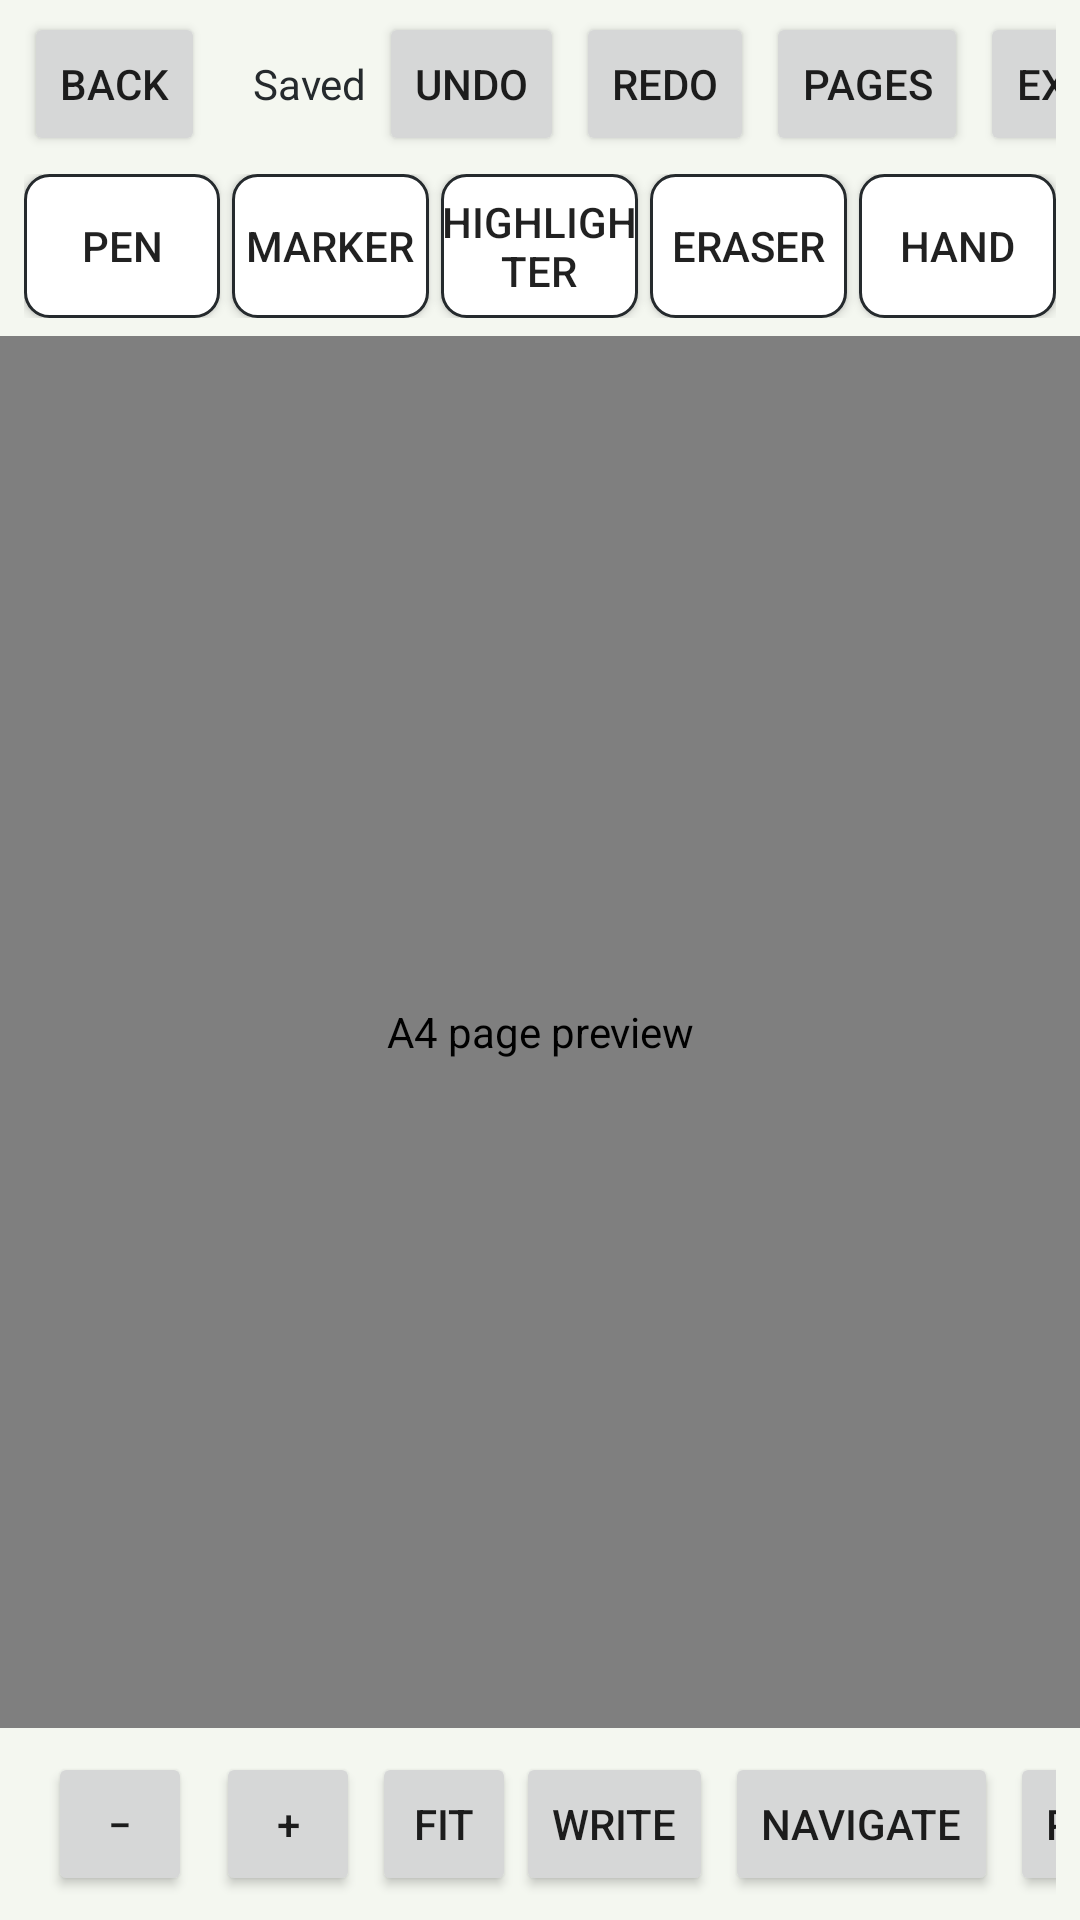

Reconstruct the res/layout file that produces this screen, plus the resources it refers to.
<!-- AndroidManifest.xml: application theme Theme.Weave -->
<!-- res/layout/activity_editor.xml -->
<?xml version="1.0" encoding="utf-8"?>
<LinearLayout xmlns:android="http://schemas.android.com/apk/res/android"
    xmlns:tools="http://schemas.android.com/tools"
    android:id="@+id/editorRoot"
    android:layout_width="match_parent"
    android:layout_height="match_parent"
    android:background="@color/workspace_bg"
    android:orientation="vertical"
    tools:context=".ui.EditorActivity">

    
    <LinearLayout
        android:layout_width="match_parent"
        android:layout_height="wrap_content"
        android:gravity="center_vertical"
        android:orientation="horizontal"
        android:paddingStart="8dp"
        android:paddingEnd="8dp"
        android:paddingTop="4dp"
        android:paddingBottom="4dp">

        <Button
            android:id="@+id/backButton"
            android:layout_width="wrap_content"
            android:layout_height="@dimen/min_touch_target"
            android:minWidth="@dimen/min_touch_target"
            android:text="@string/back"
            android:contentDescription="@string/back" />

        <TextView
            android:id="@+id/noteTitle"
            android:layout_width="0dp"
            android:layout_height="wrap_content"
            android:layout_marginStart="8dp"
            android:layout_weight="1"
            android:ellipsize="end"
            android:maxLines="1"
            android:textColor="@color/charcoal"
            android:textSize="16sp"
            android:textStyle="bold"
            tools:text="Physics notes" />

        <TextView
            android:id="@+id/saveStatus"
            android:layout_width="wrap_content"
            android:layout_height="wrap_content"
            android:layout_marginStart="8dp"
            android:minHeight="@dimen/min_touch_target"
            android:gravity="center_vertical"
            android:text="@string/save_saved"
            android:textColor="@color/charcoal"
            android:textSize="14sp"
            android:contentDescription="@string/save_saved" />

        <Button
            android:id="@+id/undoButton"
            android:layout_width="wrap_content"
            android:layout_height="@dimen/min_touch_target"
            android:layout_marginStart="4dp"
            android:minWidth="@dimen/min_touch_target"
            android:text="@string/undo"
            android:contentDescription="@string/undo" />

        <Button
            android:id="@+id/redoButton"
            android:layout_width="wrap_content"
            android:layout_height="@dimen/min_touch_target"
            android:layout_marginStart="4dp"
            android:minWidth="@dimen/min_touch_target"
            android:text="@string/redo"
            android:contentDescription="@string/redo" />

        <Button
            android:id="@+id/pagesButton"
            android:layout_width="wrap_content"
            android:layout_height="@dimen/min_touch_target"
            android:layout_marginStart="4dp"
            android:minWidth="@dimen/min_touch_target"
            android:text="@string/pages"
            android:contentDescription="@string/pages" />

        <Button
            android:id="@+id/exportButton"
            android:layout_width="wrap_content"
            android:layout_height="@dimen/min_touch_target"
            android:layout_marginStart="4dp"
            android:minWidth="@dimen/min_touch_target"
            android:text="@string/export"
            android:contentDescription="@string/export" />
    </LinearLayout>

    
    <LinearLayout
        android:id="@+id/toolRail"
        android:layout_width="match_parent"
        android:layout_height="wrap_content"
        android:background="@color/workspace_bg"
        android:gravity="center_vertical"
        android:orientation="horizontal"
        android:paddingStart="8dp"
        android:paddingEnd="8dp"
        android:paddingTop="2dp"
        android:paddingBottom="6dp">

        <Button
            android:id="@+id/toolPen"
            android:layout_width="0dp"
            android:layout_height="@dimen/min_touch_target"
            android:layout_weight="1"
            android:background="@drawable/tool_chip_bg"
            android:minWidth="@dimen/min_touch_target"
            android:text="@string/tool_pen"
            android:contentDescription="@string/tool_pen" />

        <Button
            android:id="@+id/toolMarker"
            android:layout_width="0dp"
            android:layout_height="@dimen/min_touch_target"
            android:layout_marginStart="4dp"
            android:layout_weight="1"
            android:background="@drawable/tool_chip_bg"
            android:minWidth="@dimen/min_touch_target"
            android:text="@string/tool_marker"
            android:contentDescription="@string/tool_marker" />

        <Button
            android:id="@+id/toolHighlighter"
            android:layout_width="0dp"
            android:layout_height="@dimen/min_touch_target"
            android:layout_marginStart="4dp"
            android:layout_weight="1"
            android:background="@drawable/tool_chip_bg"
            android:minWidth="@dimen/min_touch_target"
            android:text="@string/tool_highlighter"
            android:contentDescription="@string/tool_highlighter" />

        <Button
            android:id="@+id/toolEraser"
            android:layout_width="0dp"
            android:layout_height="@dimen/min_touch_target"
            android:layout_marginStart="4dp"
            android:layout_weight="1"
            android:background="@drawable/tool_chip_bg"
            android:minWidth="@dimen/min_touch_target"
            android:text="@string/tool_eraser"
            android:contentDescription="@string/tool_eraser" />

        <Button
            android:id="@+id/toolHand"
            android:layout_width="0dp"
            android:layout_height="@dimen/min_touch_target"
            android:layout_marginStart="4dp"
            android:layout_weight="1"
            android:background="@drawable/tool_chip_bg"
            android:minWidth="@dimen/min_touch_target"
            android:text="@string/tool_hand"
            android:contentDescription="@string/tool_hand" />
    </LinearLayout>

    <com.weave.notebook.ink.InkCanvasView
        android:id="@+id/inkCanvas"
        android:layout_width="match_parent"
        android:layout_height="0dp"
        android:layout_weight="1"
        android:contentDescription="@string/a4_preview" />

    
    <LinearLayout
        android:id="@+id/bottomRail"
        android:layout_width="match_parent"
        android:layout_height="wrap_content"
        android:gravity="center_vertical"
        android:orientation="horizontal"
        android:padding="8dp">

        <TextView
            android:id="@+id/pageStatus"
            android:layout_width="wrap_content"
            android:layout_height="wrap_content"
            android:minHeight="@dimen/min_touch_target"
            android:gravity="center_vertical"
            android:textColor="@color/charcoal"
            android:textSize="14sp"
            tools:text="Page 1 of 1" />

        <Button
            android:id="@+id/zoomOutButton"
            android:layout_width="wrap_content"
            android:layout_height="@dimen/min_touch_target"
            android:layout_marginStart="8dp"
            android:minWidth="@dimen/min_touch_target"
            android:text="@string/zoom_out"
            android:contentDescription="@string/zoom_out" />

        <TextView
            android:id="@+id/zoomStatus"
            android:layout_width="wrap_content"
            android:layout_height="wrap_content"
            android:layout_marginStart="4dp"
            android:minHeight="@dimen/min_touch_target"
            android:gravity="center"
            android:textColor="@color/charcoal"
            android:textSize="14sp"
            tools:text="100%" />

        <Button
            android:id="@+id/zoomInButton"
            android:layout_width="wrap_content"
            android:layout_height="@dimen/min_touch_target"
            android:layout_marginStart="4dp"
            android:minWidth="@dimen/min_touch_target"
            android:text="@string/zoom_in"
            android:contentDescription="@string/zoom_in" />

        <Button
            android:id="@+id/fitButton"
            android:layout_width="wrap_content"
            android:layout_height="@dimen/min_touch_target"
            android:layout_marginStart="4dp"
            android:minWidth="@dimen/min_touch_target"
            android:text="@string/fit"
            android:contentDescription="@string/fit" />

        <View
            android:layout_width="0dp"
            android:layout_height="1dp"
            android:layout_weight="1" />

        <Button
            android:id="@+id/modeWriteButton"
            android:layout_width="wrap_content"
            android:layout_height="@dimen/min_touch_target"
            android:minWidth="@dimen/min_touch_target"
            android:text="@string/mode_write"
            android:contentDescription="@string/mode_write" />

        <Button
            android:id="@+id/modeNavigateButton"
            android:layout_width="wrap_content"
            android:layout_height="@dimen/min_touch_target"
            android:layout_marginStart="4dp"
            android:minWidth="@dimen/min_touch_target"
            android:text="@string/mode_navigate"
            android:contentDescription="@string/mode_navigate" />

        <Button
            android:id="@+id/palmGuardButton"
            android:layout_width="wrap_content"
            android:layout_height="@dimen/min_touch_target"
            android:layout_marginStart="4dp"
            android:minWidth="@dimen/min_touch_target"
            android:text="@string/palm_guard"
            android:contentDescription="@string/palm_guard_hint" />
    </LinearLayout>
</LinearLayout>
<!-- resources referenced by this layout -->
<resources>
  <color name="charcoal">#252A2D</color>
  <color name="workspace_bg">#F4F7F0</color>
  <dimen name="min_touch_target">48dp</dimen>
  <!-- drawable tool_chip_bg (drawable) -->
  <?xml version="1.0" encoding="utf-8"?>
  <selector xmlns:android="http://schemas.android.com/apk/res/android">
      <item android:state_selected="true">
          <shape android:shape="rectangle">
              <solid android:color="@color/teal_selection" />
              <corners android:radius="8dp" />
          </shape>
      </item>
      <item>
          <shape android:shape="rectangle">
              <solid android:color="@color/paper_white" />
              <corners android:radius="8dp" />
              <stroke
                  android:width="1dp"
                  android:color="@color/charcoal"
                  android:dashWidth="0dp" />
          </shape>
      </item>
  </selector>
  <string name="a4_preview">A4 page preview</string>
  <string name="back">Back</string>
  <string name="export">Export</string>
  <string name="fit">Fit</string>
  <string name="mode_navigate">Navigate</string>
  <string name="mode_write">Write</string>
  <string name="pages">Pages</string>
  <string name="palm_guard">Palm guard</string>
  <string name="palm_guard_hint">Palm guards block touch locally. This is not true hardware palm rejection.</string>
  <string name="redo">Redo</string>
  <string name="save_saved">Saved</string>
  <string name="tool_eraser">Eraser</string>
  <string name="tool_hand">Hand</string>
  <string name="tool_highlighter">Highlighter</string>
  <string name="tool_marker">Marker</string>
  <string name="tool_pen">Pen</string>
  <string name="undo">Undo</string>
  <string name="zoom_in">+</string>
  <string name="zoom_out">−</string>
  <style name="Theme.Weave" parent="Theme.MaterialComponents.DayNight.NoActionBar">
          <item name="colorPrimary">@color/teal_selection</item>
          <item name="colorPrimaryVariant">@color/teal_selection</item>
          <item name="colorOnPrimary">@color/paper_white</item>
          <item name="colorSecondary">@color/charcoal</item>
          <item name="android:statusBarColor">@color/workspace_bg</item>
          <item name="android:navigationBarColor">@color/workspace_bg</item>
          <item name="android:windowBackground">@color/workspace_bg</item>
          <item name="android:windowLightStatusBar">true</item>
      </style>
  <color name="teal_selection">#3F6650</color>
  <color name="paper_white">#FFFFFF</color>
</resources>
